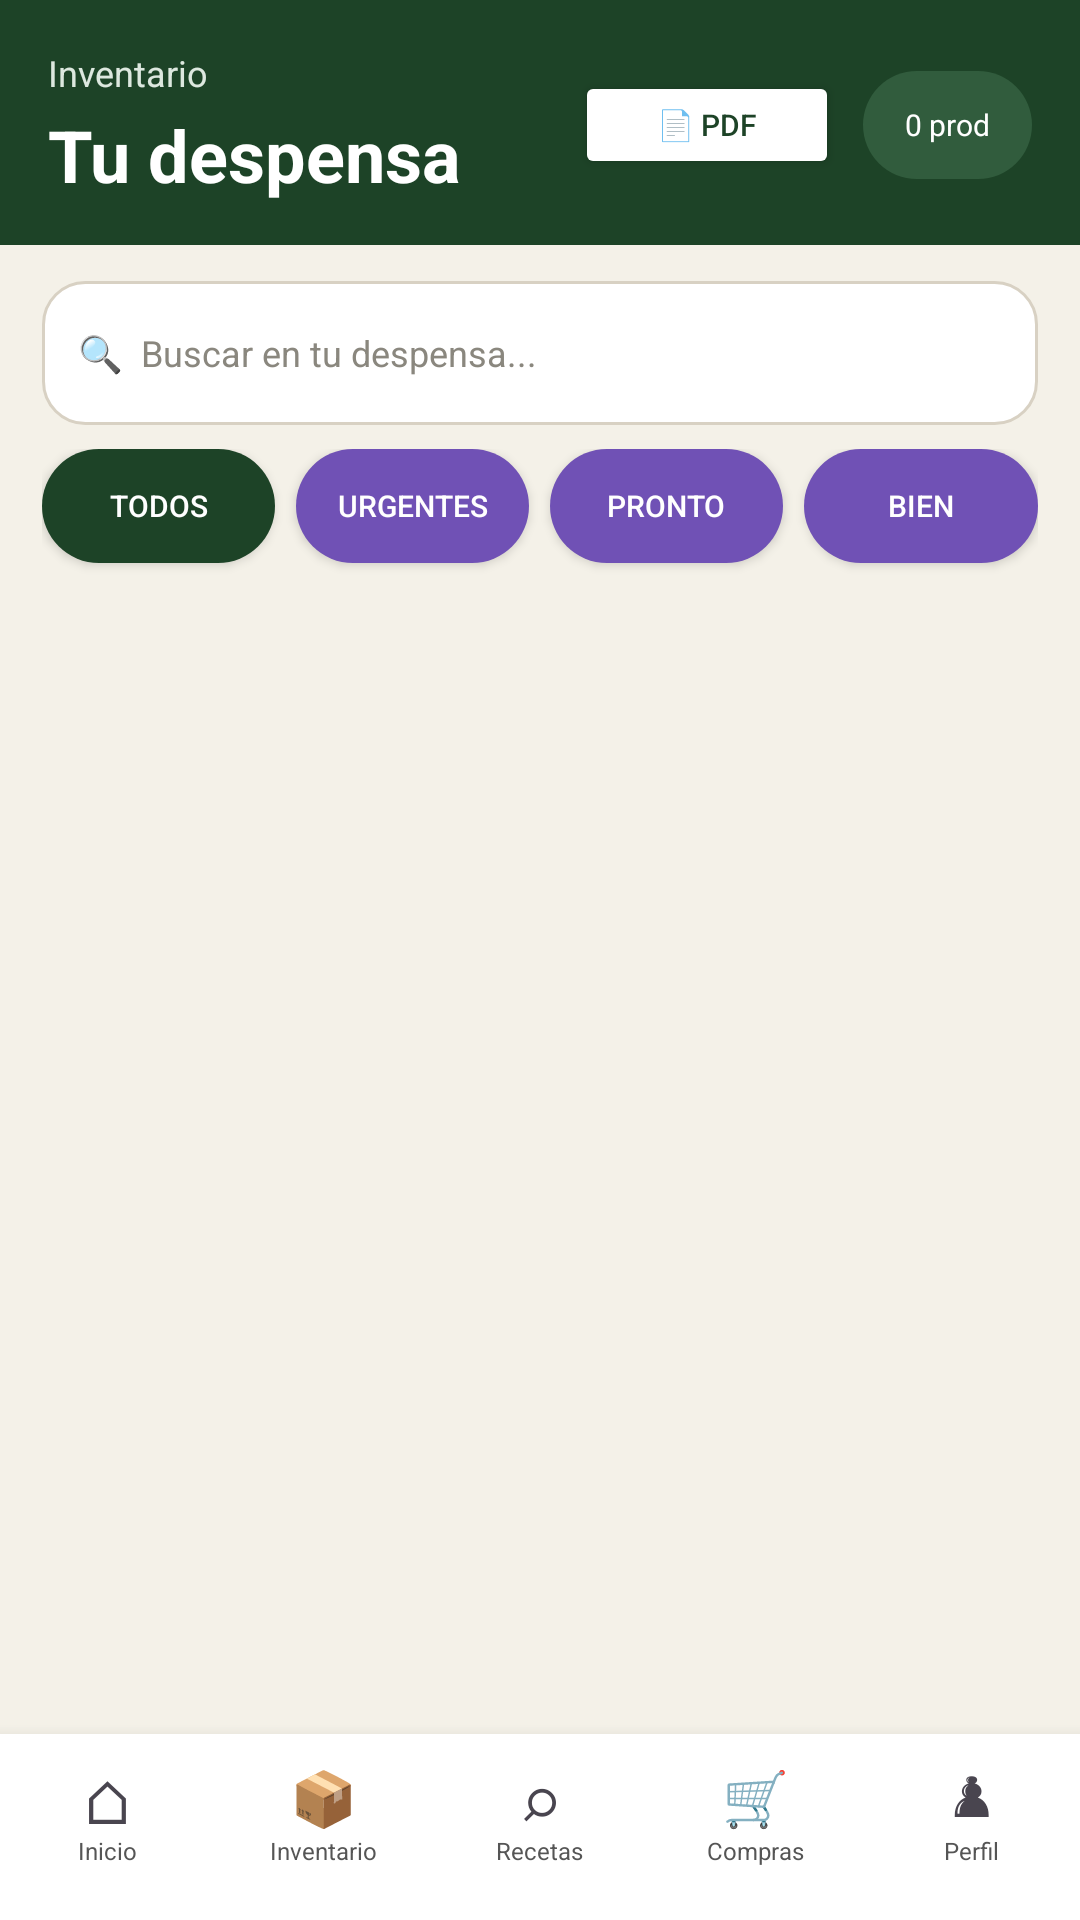

Layout XML and referenced resources for this Android screen:
<!-- AndroidManifest.xml: application theme Theme.SalvaTuComida -->
<!-- res/layout/activity_inventario.xml -->
<?xml version="1.0" encoding="utf-8"?>
<androidx.coordinatorlayout.widget.CoordinatorLayout
    xmlns:android="http://schemas.android.com/apk/res/android"
    xmlns:app="http://schemas.android.com/apk/res-auto"
    android:layout_width="match_parent"
    android:layout_height="match_parent"
    android:background="#F4F1E8">

    <LinearLayout
        android:layout_width="match_parent"
        android:layout_height="match_parent"
        android:orientation="vertical"
        android:paddingBottom="70dp">

        
        <LinearLayout
            android:layout_width="match_parent"
            android:layout_height="wrap_content"
            android:orientation="horizontal"
            android:paddingStart="16dp"
            android:paddingTop="16dp"
            android:paddingEnd="16dp"
            android:paddingBottom="14dp"
            android:gravity="center_vertical"
            android:background="#1D4327">

            <LinearLayout
                android:layout_width="0dp"
                android:layout_height="wrap_content"
                android:layout_weight="1"
                android:orientation="vertical">

                <TextView
                    android:layout_width="wrap_content"
                    android:layout_height="wrap_content"
                    android:text="Inventario"
                    android:textColor="#DDE8DF"
                    android:textSize="12sp" />

                <TextView
                    android:layout_width="wrap_content"
                    android:layout_height="wrap_content"
                    android:layout_marginTop="3dp"
                    android:text="Tu despensa"
                    android:textColor="#FFFFFF"
                    android:textSize="24sp"
                    android:textStyle="bold" />
            </LinearLayout>

            
            <Button
                android:id="@+id/btnExportarPDF"
                android:layout_width="wrap_content"
                android:layout_height="36dp"
                android:layout_marginEnd="8dp"
                android:text="📄 PDF"
                android:textSize="10sp"
                android:textColor="#1D4327"
                android:backgroundTint="#FFFFFF"
                android:paddingStart="8dp"
                android:paddingEnd="8dp" />

            
            <TextView
                android:id="@+id/txtCantidadProductos"
                android:layout_width="wrap_content"
                android:layout_height="36dp"
                android:gravity="center"
                android:paddingStart="14dp"
                android:paddingEnd="14dp"
                android:text="0 prod"
                android:textColor="#FFFFFF"
                android:textSize="10sp"
                android:background="@drawable/bg_contador_productos" />
        </LinearLayout>

        
        <EditText
            android:id="@+id/edtBuscarProducto"
            android:layout_width="match_parent"
            android:layout_height="48dp"
            android:layout_marginStart="14dp"
            android:layout_marginTop="12dp"
            android:layout_marginEnd="14dp"
            android:layout_marginBottom="8dp"
            android:background="@drawable/bg_busqueda"
            android:hint="🔍  Buscar en tu despensa..."
            android:paddingStart="12dp"
            android:paddingEnd="12dp"
            android:textColor="#333333"
            android:textColorHint="#8A877E"
            android:textSize="12sp"
            android:singleLine="true" />

        
        <LinearLayout
            android:layout_width="match_parent"
            android:layout_height="42dp"
            android:layout_marginStart="14dp"
            android:layout_marginEnd="14dp"
            android:orientation="horizontal">

            <Button
                android:id="@+id/btnTodos"
                android:layout_width="0dp"
                android:layout_height="38dp"
                android:layout_weight="1"
                android:text="Todos"
                android:textSize="10sp"
                android:textColor="#FFFFFF"
                android:background="@drawable/bg_filtro_activo" />

            <Button
                android:id="@+id/btnUrgentes"
                android:layout_width="0dp"
                android:layout_height="38dp"
                android:layout_marginStart="7dp"
                android:layout_weight="1"
                android:text="Urgentes"
                android:textSize="10sp"
                android:textColor="#FFFFFF"
                android:background="@drawable/bg_filtro" />

            <Button
                android:id="@+id/btnPronto"
                android:layout_width="0dp"
                android:layout_height="38dp"
                android:layout_marginStart="7dp"
                android:layout_weight="1"
                android:text="Pronto"
                android:textSize="10sp"
                android:textColor="#FFFFFF"
                android:background="@drawable/bg_filtro" />

            <Button
                android:id="@+id/btnBien"
                android:layout_width="0dp"
                android:layout_height="38dp"
                android:layout_marginStart="7dp"
                android:layout_weight="1"
                android:text="Bien"
                android:textSize="10sp"
                android:textColor="#FFFFFF"
                android:background="@drawable/bg_filtro" />
        </LinearLayout>

        
        <androidx.recyclerview.widget.RecyclerView
            android:id="@+id/recyclerProductos"
            android:layout_width="match_parent"
            android:layout_height="0dp"
            android:layout_weight="1"
            android:clipToPadding="false"
            android:paddingBottom="80dp" />

    </LinearLayout>

    

    <include layout="@layout/layout_menu" />
</androidx.coordinatorlayout.widget.CoordinatorLayout>
<!-- res/layout/layout_menu.xml (included above) -->
<?xml version="1.0" encoding="utf-8"?>
<LinearLayout xmlns:android="http://schemas.android.com/apk/res/android"
    android:layout_width="match_parent"
    android:layout_height="62dp"
    android:layout_gravity="bottom"
    android:orientation="horizontal"
    android:background="#FFFFFF"
    android:elevation="8dp">

    
    <LinearLayout
        android:id="@+id/navInicio"
        android:layout_width="0dp"
        android:layout_height="match_parent"
        android:layout_weight="1"
        android:orientation="vertical"
        android:gravity="center"
        android:clickable="true"
        android:focusable="true">

        <TextView
            android:id="@+id/emojiInicio"
            android:layout_width="wrap_content"
            android:layout_height="25dp"
            android:gravity="center"
            android:text="⌂"
            android:textSize="20sp" />

        <TextView
            android:id="@+id/textoInicio"
            android:layout_width="wrap_content"
            android:layout_height="20dp"
            android:text="Inicio"
            android:textSize="8sp"
            android:textColor="#555555" />
    </LinearLayout>

    
    <LinearLayout
        android:id="@+id/navInventario"
        android:layout_width="0dp"
        android:layout_height="match_parent"
        android:layout_weight="1"
        android:orientation="vertical"
        android:gravity="center"
        android:clickable="true"
        android:focusable="true">

        <TextView
            android:id="@+id/emojiInventario"
            android:layout_width="wrap_content"
            android:layout_height="25dp"
            android:gravity="center"
            android:text="📦"
            android:textSize="18sp" />

        <TextView
            android:id="@+id/textoInventario"
            android:layout_width="wrap_content"
            android:layout_height="20dp"
            android:text="Inventario"
            android:textSize="8sp"
            android:textColor="#555555" />
    </LinearLayout>

    
    <LinearLayout
        android:id="@+id/navRecetas"
        android:layout_width="0dp"
        android:layout_height="match_parent"
        android:layout_weight="1"
        android:orientation="vertical"
        android:gravity="center"
        android:clickable="true"
        android:focusable="true">

        <TextView
            android:id="@+id/emojiRecetas"
            android:layout_width="wrap_content"
            android:layout_height="25dp"
            android:gravity="center"
            android:text="⌕"
            android:textSize="20sp" />

        <TextView
            android:id="@+id/textoRecetas"
            android:layout_width="wrap_content"
            android:layout_height="20dp"
            android:text="Recetas"
            android:textSize="8sp"
            android:textColor="#555555" />
    </LinearLayout>

    
    <LinearLayout
        android:id="@+id/navCompras"
        android:layout_width="0dp"
        android:layout_height="match_parent"
        android:layout_weight="1"
        android:orientation="vertical"
        android:gravity="center"
        android:clickable="true"
        android:focusable="true">

        <TextView
            android:id="@+id/emojiCompras"
            android:layout_width="wrap_content"
            android:layout_height="25dp"
            android:gravity="center"
            android:text="🛒"
            android:textSize="18sp" />

        <TextView
            android:id="@+id/textoCompras"
            android:layout_width="wrap_content"
            android:layout_height="20dp"
            android:text="Compras"
            android:textSize="8sp"
            android:textColor="#555555" />
    </LinearLayout>

    
    <LinearLayout
        android:id="@+id/navPerfil"
        android:layout_width="0dp"
        android:layout_height="match_parent"
        android:layout_weight="1"
        android:orientation="vertical"
        android:gravity="center"
        android:clickable="true"
        android:focusable="true">

        <TextView
            android:id="@+id/emojiPerfil"
            android:layout_width="wrap_content"
            android:layout_height="25dp"
            android:gravity="center"
            android:text="♟"
            android:textSize="18sp" />

        <TextView
            android:id="@+id/textoPerfil"
            android:layout_width="wrap_content"
            android:layout_height="20dp"
            android:text="Perfil"
            android:textSize="8sp"
            android:textColor="#555555" />
    </LinearLayout>

</LinearLayout>
<!-- resources referenced by this layout -->
<resources>
  <!-- drawable bg_busqueda (drawable) -->
  <?xml version="1.0" encoding="utf-8"?>
  <shape xmlns:android="http://schemas.android.com/apk/res/android"
      android:shape="rectangle">
  
      <solid android:color="#FFFFFF" />
  
      <stroke
          android:width="1dp"
          android:color="#D8D1C3" />
  
      <corners android:radius="14dp" />
  
  </shape>
  <!-- drawable bg_contador_productos (drawable) -->
  <?xml version="1.0" encoding="utf-8"?>
  <shape xmlns:android="http://schemas.android.com/apk/res/android"
      android:shape="rectangle">
  
      <solid android:color="#315C3D" />
  
      <corners android:radius="25dp" />
  
  </shape>
  <!-- drawable bg_filtro (drawable) -->
  <?xml version="1.0" encoding="utf-8"?>
  <shape xmlns:android="http://schemas.android.com/apk/res/android"
      android:shape="rectangle">
  
      <solid android:color="#7051B5" />
  
      <corners android:radius="25dp" />
  
  </shape>
  <!-- drawable bg_filtro_activo (drawable) -->
  <?xml version="1.0" encoding="utf-8"?>
  <shape xmlns:android="http://schemas.android.com/apk/res/android"
      android:shape="rectangle">
  
      <solid android:color="#1D4327" />
  
      <corners android:radius="22dp" />
  
  </shape>
  <style name="Theme.SalvaTuComida" parent="Base.Theme.SalvaTuComida" />
  <style name="Base.Theme.SalvaTuComida" parent="Theme.Material3.DayNight.NoActionBar">
          
      </style>
</resources>
